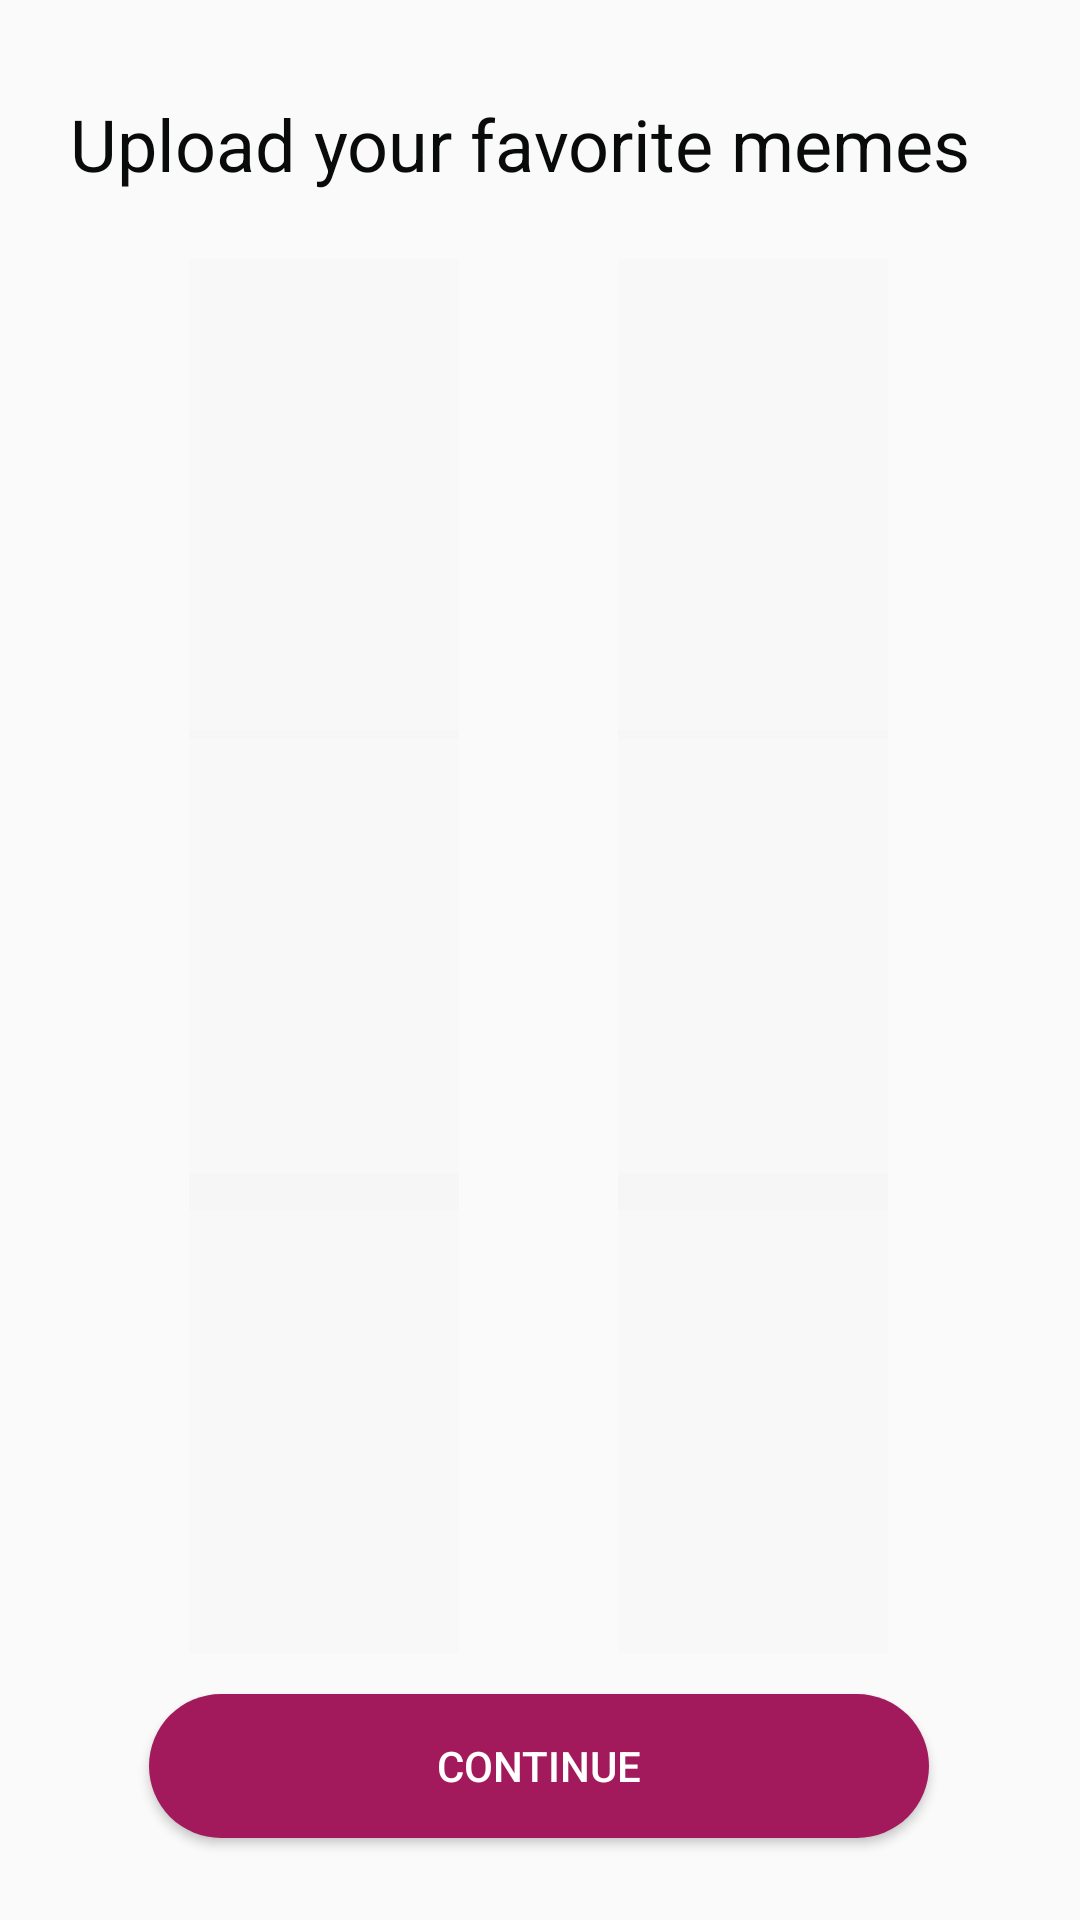

This screen was rendered from an Android layout file. Write that file and the resources it references.
<!-- AndroidManifest.xml: application theme AppTheme -->
<!-- res/layout/activity_meme_entry.xml -->
<?xml version="1.0" encoding="utf-8"?>
<androidx.constraintlayout.widget.ConstraintLayout xmlns:android="http://schemas.android.com/apk/res/android"
	xmlns:app="http://schemas.android.com/apk/res-auto"
	xmlns:tools="http://schemas.android.com/tools"
	android:layout_width="match_parent"
	android:layout_height="match_parent"
	tools:context=".MemeEntryActivity">


	<TextView
		android:id="@+id/textView2"
		android:layout_width="wrap_content"
		android:layout_height="wrap_content"
		android:text="Upload your favorite memes"
		android:textColor="@color/matteBlack"
		android:textSize="24sp"
		app:layout_constraintBottom_toBottomOf="parent"
		app:layout_constraintEnd_toEndOf="parent"
		app:layout_constraintHorizontal_bias="0.392"
		app:layout_constraintStart_toStartOf="parent"
		app:layout_constraintTop_toTopOf="parent"
		app:layout_constraintVertical_bias="0.052" />

	<ImageView
		android:id="@+id/memeImageView1"
		android:layout_width="90dp"
		android:layout_height="160dp"
		android:alpha="0.2"
		android:background="@color/grey"
		app:layout_constraintBottom_toBottomOf="parent"
		app:layout_constraintEnd_toEndOf="parent"
		app:layout_constraintHorizontal_bias="0.763"
		app:layout_constraintStart_toStartOf="parent"
		app:layout_constraintTop_toTopOf="parent"
		app:layout_constraintVertical_bias="0.18"
		app:srcCompat="@drawable/ic_add_photo_alternate_24px" />

	<ImageView
		android:id="@+id/memeImageView3"
		android:layout_width="90dp"
		android:layout_height="160dp"
		android:alpha="0.2"
		android:background="@color/grey"
		app:layout_constraintBottom_toBottomOf="parent"
		app:layout_constraintEnd_toEndOf="parent"
		app:layout_constraintHorizontal_bias="0.233"
		app:layout_constraintStart_toStartOf="parent"
		app:layout_constraintTop_toTopOf="parent"
		app:layout_constraintVertical_bias="0.18"
		app:srcCompat="@drawable/ic_add_photo_alternate_24px" />

	<ImageView
		android:id="@+id/memeImageView4"
		android:layout_width="90dp"
		android:layout_height="160dp"
		android:alpha="0.2"
		android:background="@color/grey"
		app:layout_constraintBottom_toBottomOf="parent"
		app:layout_constraintEnd_toEndOf="parent"
		app:layout_constraintHorizontal_bias="0.233"
		app:layout_constraintStart_toStartOf="parent"
		app:layout_constraintTop_toBottomOf="@+id/textView2"
		app:layout_constraintVertical_bias="0.431"
		app:srcCompat="@drawable/ic_add_photo_alternate_24px" />

	<ImageView
		android:id="@+id/memeImageView5"
		android:layout_width="90dp"
		android:layout_height="160dp"
		android:alpha="0.2"
		android:background="@color/grey"
		app:layout_constraintBottom_toBottomOf="parent"
		app:layout_constraintEnd_toEndOf="parent"
		app:layout_constraintHorizontal_bias="0.763"
		app:layout_constraintStart_toStartOf="parent"
		app:layout_constraintTop_toBottomOf="@+id/textView2"
		app:layout_constraintVertical_bias="0.431"
		app:srcCompat="@drawable/ic_add_photo_alternate_24px" />

	<ImageView
		android:id="@+id/memeImageView6"
		android:layout_width="90dp"
		android:layout_height="160dp"
		android:alpha="0.2"
		android:background="@color/grey"
		app:layout_constraintBottom_toBottomOf="parent"
		app:layout_constraintEnd_toEndOf="parent"
		app:layout_constraintHorizontal_bias="0.233"
		app:layout_constraintStart_toStartOf="parent"
		app:layout_constraintTop_toBottomOf="@+id/textView2"
		app:layout_constraintVertical_bias="0.786"
		app:srcCompat="@drawable/ic_add_photo_alternate_24px" />

	<ImageView
		android:id="@+id/memeImageView7"
		android:layout_width="90dp"
		android:layout_height="160dp"
		android:alpha="0.2"
		android:background="@color/grey"
		app:layout_constraintBottom_toBottomOf="parent"
		app:layout_constraintEnd_toEndOf="parent"
		app:layout_constraintHorizontal_bias="0.763"
		app:layout_constraintStart_toStartOf="parent"
		app:layout_constraintTop_toBottomOf="@+id/textView2"
		app:layout_constraintVertical_bias="0.786"
		app:srcCompat="@drawable/ic_add_photo_alternate_24px" />

	<Button
		android:id="@+id/memeContinue"
		android:layout_width="260dp"
		android:layout_height="wrap_content"
		android:background="@drawable/rounded_rectangle"
		android:text="Continue"
		android:textColor="@color/white"
		app:layout_constraintBottom_toBottomOf="parent"
		app:layout_constraintEnd_toEndOf="parent"
		app:layout_constraintHorizontal_bias="0.496"
		app:layout_constraintStart_toStartOf="parent"
		app:layout_constraintTop_toTopOf="parent"
		app:layout_constraintVertical_bias="0.954" />


</androidx.constraintlayout.widget.ConstraintLayout>
<!-- resources referenced by this layout -->
<resources>
  <color name="grey">#F2F2F2</color>
  <color name="matteBlack">#090A0A</color>
  <color name="white">#FFFFFF</color>
  <!-- drawable rounded_rectangle (drawable) -->
  <?xml version="1.0" encoding="UTF-8"?>
  <shape	xmlns:android="http://schemas.android.com/apk/res/android"
  	android:shape="rectangle"
  	>
  	<solid android:color="@color/pink"/>
  	<corners android:radius="50dp"/>
  	<padding android:left="0dp" android:top="0dp" android:right="0dp" android:bottom="0dp" />
  </shape>
  <style name="AppTheme" parent="Theme.AppCompat.Light.DarkActionBar">
  		
  		<item name="colorPrimary">@color/colorPrimary</item>
  		<item name="colorPrimaryDark">@color/colorPrimaryDark</item>
  		<item name="colorAccent">@color/colorAccent</item>
  	</style>
  <color name="pink">#A31A5C</color>
  <color name="colorPrimary">#581585</color>
  <color name="colorPrimaryDark">#3B0E59</color>
  <color name="colorAccent">#A31A5C</color>
</resources>
